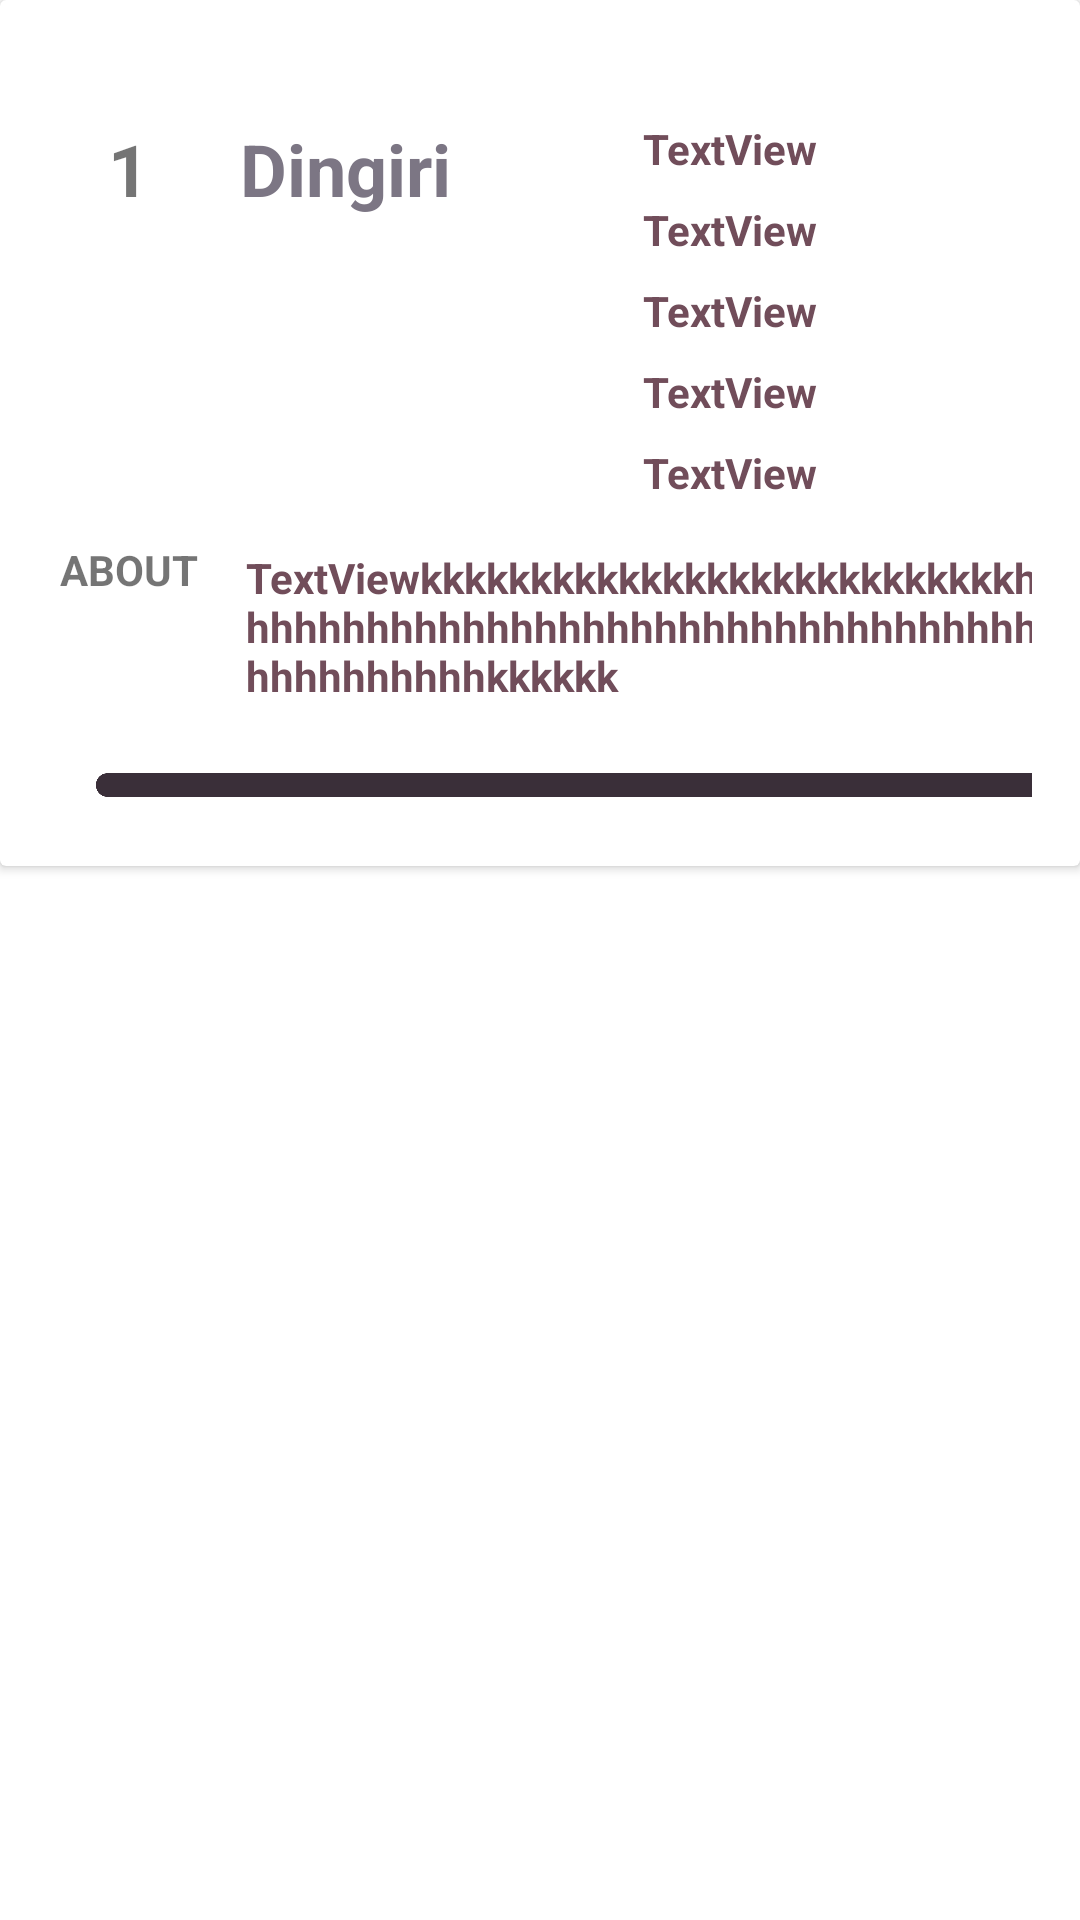

Write the Android layout XML for this screen, with the resource values it uses.
<!-- AndroidManifest.xml: application theme Theme.Scorpions_15Curtin -->
<!-- res/layout/my_row.xml -->
<?xml version="1.0" encoding="utf-8"?>
<LinearLayout xmlns:android="http://schemas.android.com/apk/res/android"
    xmlns:app="http://schemas.android.com/apk/res-auto"
    xmlns:tools="http://schemas.android.com/tools"
    android:orientation="vertical"
    android:layout_width="match_parent"
    android:layout_height="match_parent"
    android:id="@+id/mainLayout">

    <androidx.cardview.widget.CardView
        android:layout_width="match_parent"
        android:layout_height="wrap_content">

        <androidx.constraintlayout.widget.ConstraintLayout
            android:layout_width="match_parent"
            android:layout_height="wrap_content"
            android:padding="16dp">

            <TextView
                android:id="@+id/id"
                android:layout_width="wrap_content"
                android:layout_height="wrap_content"
                android:layout_marginStart="4dp"
                android:layout_marginTop="8dp"
                android:padding="16dp"
                android:text="1"
                android:textSize="24sp"
                android:textStyle="bold"
                app:layout_constraintStart_toStartOf="parent"
                app:layout_constraintTop_toTopOf="parent" />

            <TextView
                android:id="@+id/name"
                android:layout_width="wrap_content"
                android:layout_height="wrap_content"
                android:layout_marginStart="64dp"
                android:layout_marginTop="24dp"
                android:text="Dingiri"
                android:textColor="#7C7684"
                android:textSize="24sp"
                android:textStyle="bold"
                app:layout_constraintStart_toStartOf="parent"
                app:layout_constraintTop_toTopOf="parent" />

            <TextView
                android:id="@+id/type"
                android:layout_width="wrap_content"
                android:layout_height="wrap_content"
                android:layout_marginStart="64dp"
                android:text="TextView"
                android:textColor="#714D5A"
                android:textStyle="bold"
                app:layout_constraintStart_toEndOf="@+id/name"
                app:layout_constraintTop_toTopOf="@+id/name" />

            <TextView
                android:id="@+id/gender"
                android:layout_width="wrap_content"
                android:layout_height="wrap_content"
                android:layout_marginStart="64dp"
                android:layout_marginTop="8dp"
                android:text="TextView"
                android:textColor="#714D5A"
                android:textStyle="bold"
                app:layout_constraintBottom_toBottomOf="parent"
                app:layout_constraintStart_toEndOf="@+id/name"
                app:layout_constraintTop_toBottomOf="@+id/type"
                app:layout_constraintVertical_bias="0.0" />

            <TextView
                android:id="@+id/breed"
                android:layout_width="wrap_content"
                android:layout_height="wrap_content"
                android:layout_marginStart="64dp"
                android:layout_marginTop="8dp"
                android:text="TextView"
                android:textColor="#714D5A"
                android:textStyle="bold"
                app:layout_constraintStart_toEndOf="@+id/name"
                app:layout_constraintTop_toBottomOf="@+id/gender" />

            <TextView
                android:id="@+id/birthday"
                android:layout_width="wrap_content"
                android:layout_height="wrap_content"
                android:layout_marginStart="64dp"
                android:layout_marginTop="8dp"
                android:text="TextView"
                android:textColor="#714D5A"
                android:textStyle="bold"
                app:layout_constraintStart_toEndOf="@+id/name"
                app:layout_constraintTop_toBottomOf="@+id/breed" />

            <TextView
                android:id="@+id/color"
                android:layout_width="wrap_content"
                android:layout_height="wrap_content"
                android:layout_marginStart="64dp"
                android:layout_marginTop="8dp"
                android:text="TextView"
                android:textColor="#714D5A"
                android:textStyle="bold"
                app:layout_constraintStart_toEndOf="@+id/name"
                app:layout_constraintTop_toBottomOf="@+id/birthday" />

            <TextView
                android:id="@+id/about"
                android:layout_width="wrap_content"
                android:layout_height="wrap_content"
                android:layout_marginStart="4dp"
                android:layout_marginTop="108dp"
                android:text="ABOUT"
                android:textStyle="bold"
                app:layout_constraintStart_toStartOf="parent"
                app:layout_constraintTop_toBottomOf="@+id/name" />

            <TextView
                android:id="@+id/description"
                android:layout_width="wrap_content"
                android:layout_height="wrap_content"
                android:padding="16dp"
                android:text="TextViewkkkkkkkkkkkkkkkkkkkkkkkkkkkhhhhhhhhhhhhhhhhhhhhhhhhhhhhhhhhhhhhhhhhhhhhhhhhhhhkkkkkk"
                android:textColor="#714D5A"
                android:textStyle="bold"
                app:layout_constraintStart_toEndOf="@+id/about"
                app:layout_constraintTop_toBottomOf="@+id/color" />

            <ImageView
                android:id="@+id/imageView6"
                android:layout_width="325dp"
                android:layout_height="22dp"
                android:layout_marginStart="16dp"
                app:layout_constraintStart_toStartOf="parent"
                app:layout_constraintTop_toBottomOf="@+id/description"
                app:srcCompat="@drawable/ll" />


        </androidx.constraintlayout.widget.ConstraintLayout>
    </androidx.cardview.widget.CardView>

</LinearLayout>
<!-- resources referenced by this layout -->
<resources>
  <!-- drawable ll: png bitmap (drawable, 3360 bytes) -->
  <style name="Theme.Scorpions_15Curtin" parent="Theme.MaterialComponents.DayNight.DarkActionBar">
          
          <item name="colorPrimary">@color/purple_500</item>
          <item name="colorPrimaryVariant">@color/purple_700</item>
          <item name="colorOnPrimary">@color/white</item>
          
          <item name="colorSecondary">@color/teal_200</item>
          <item name="colorSecondaryVariant">@color/teal_700</item>
          <item name="colorOnSecondary">@color/black</item>
          
          <item name="android:statusBarColor" tools:targetApi="l">?attr/colorPrimaryVariant</item>
          
      </style>
  <color name="purple_500">#FF6200EE</color>
  <color name="purple_700">#FF3700B3</color>
  <color name="white">#FFFFFFFF</color>
  <color name="teal_200">#FF03DAC5</color>
  <color name="teal_700">#FF018786</color>
  <color name="black">#FF000000</color>
</resources>
